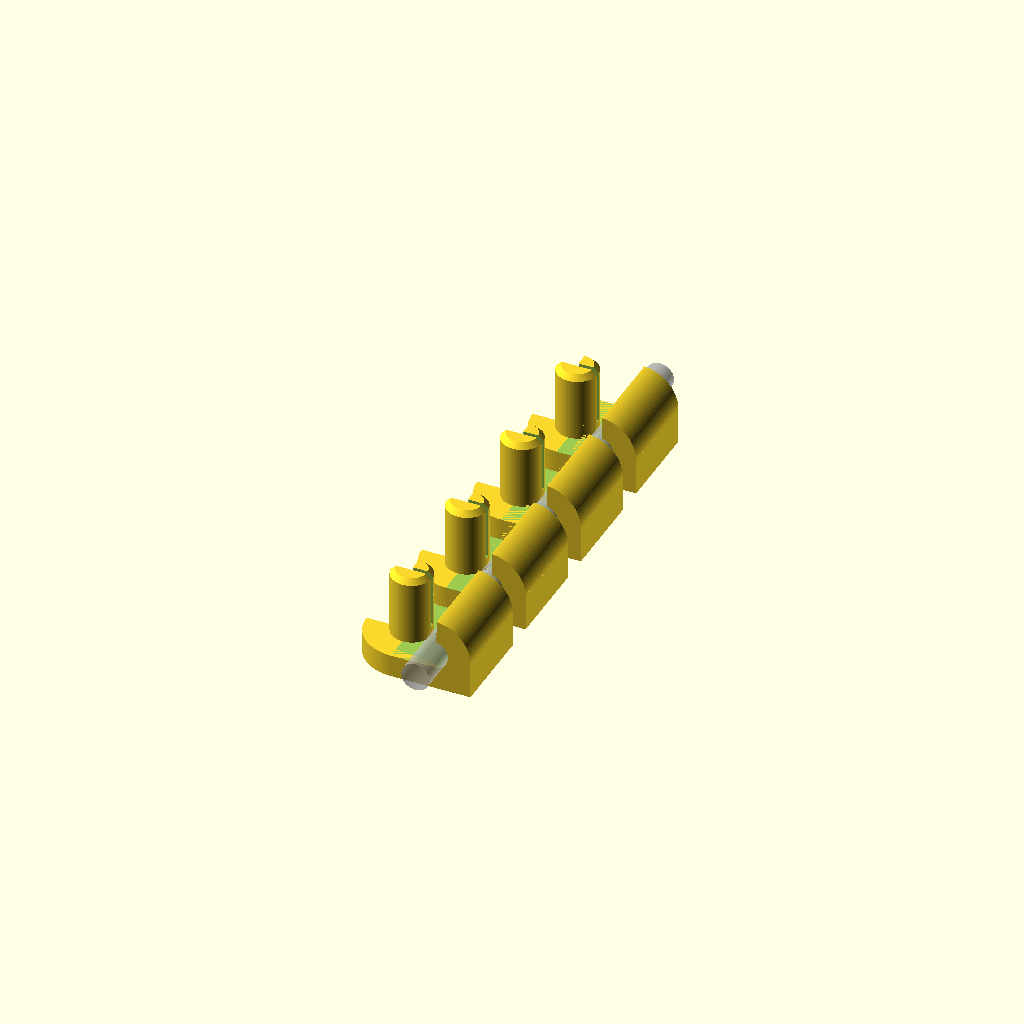
Cell 1: rendered with the file's own defaults.
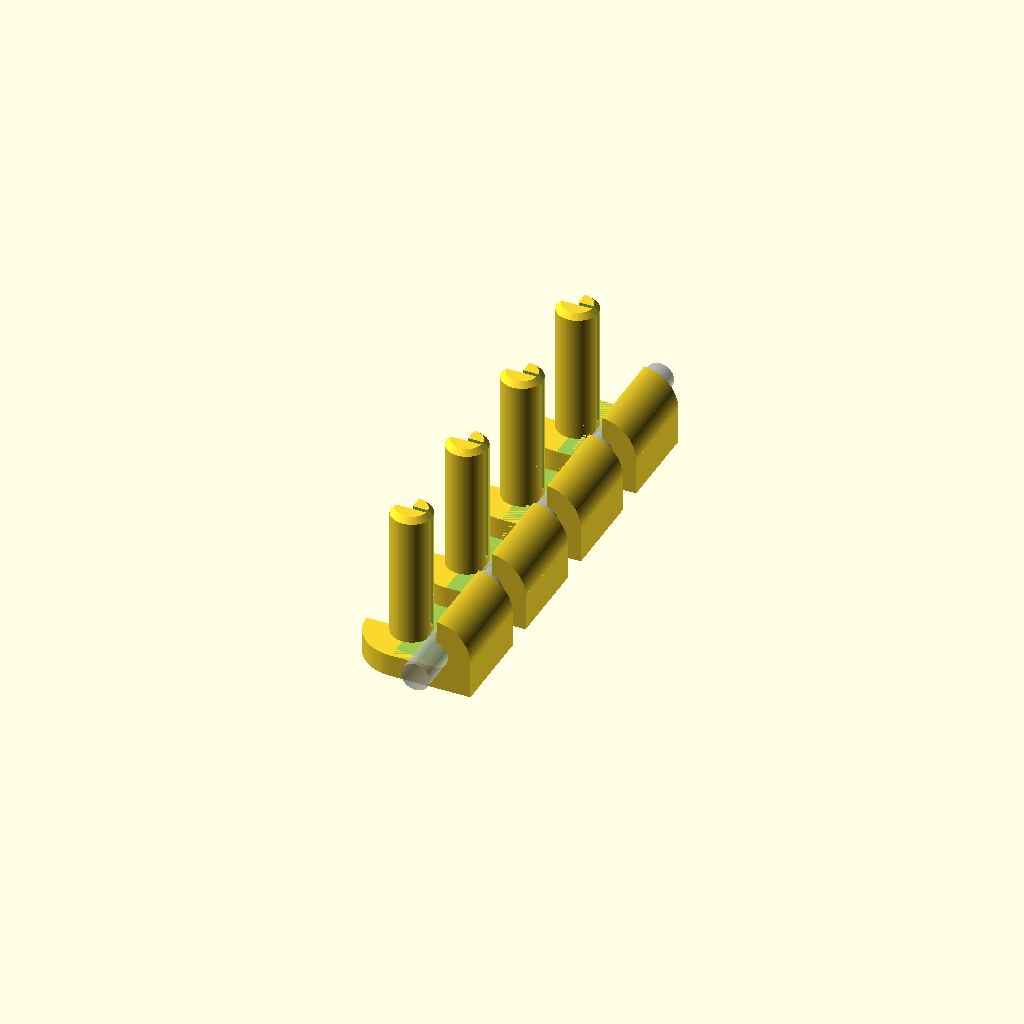
Cell 2: the same model with PIN_LENGTH = 24.
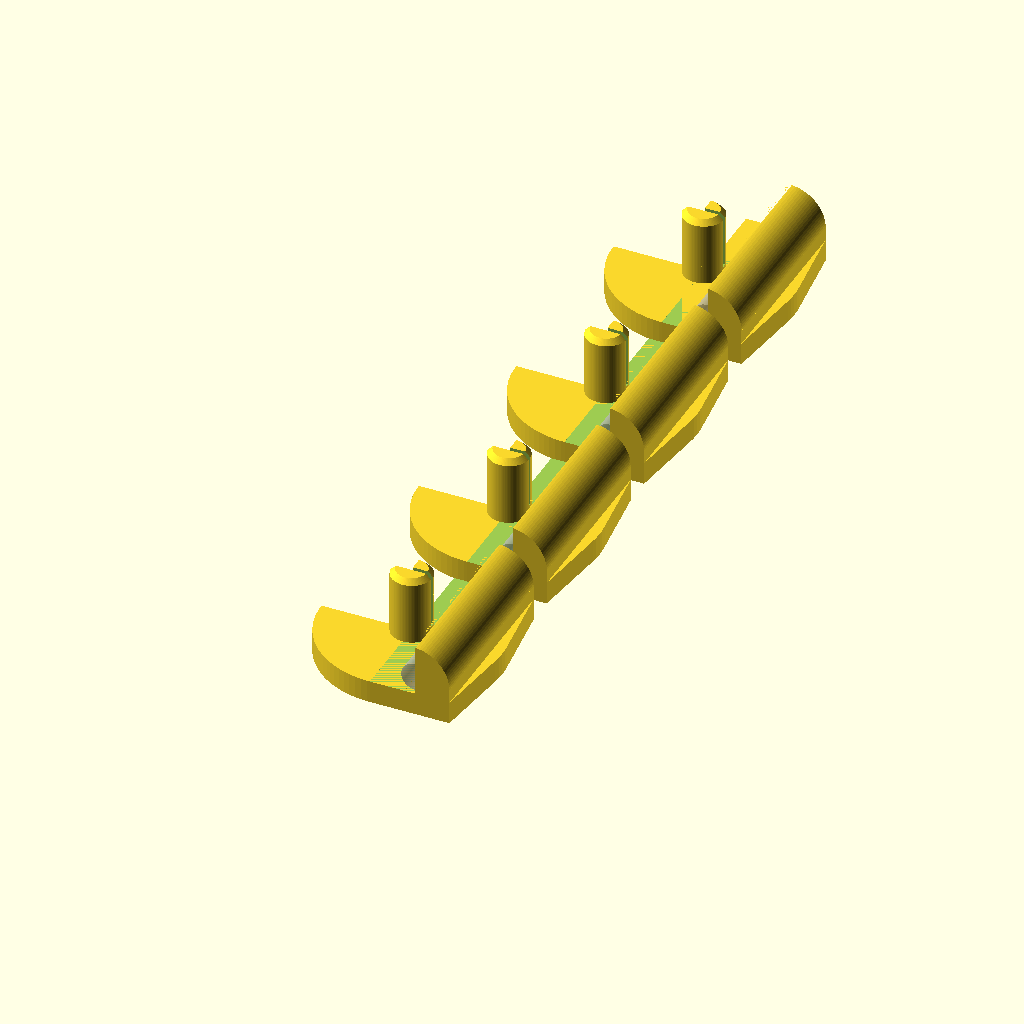
Cell 3 — WIDTH set to 32, the other parameters unchanged.
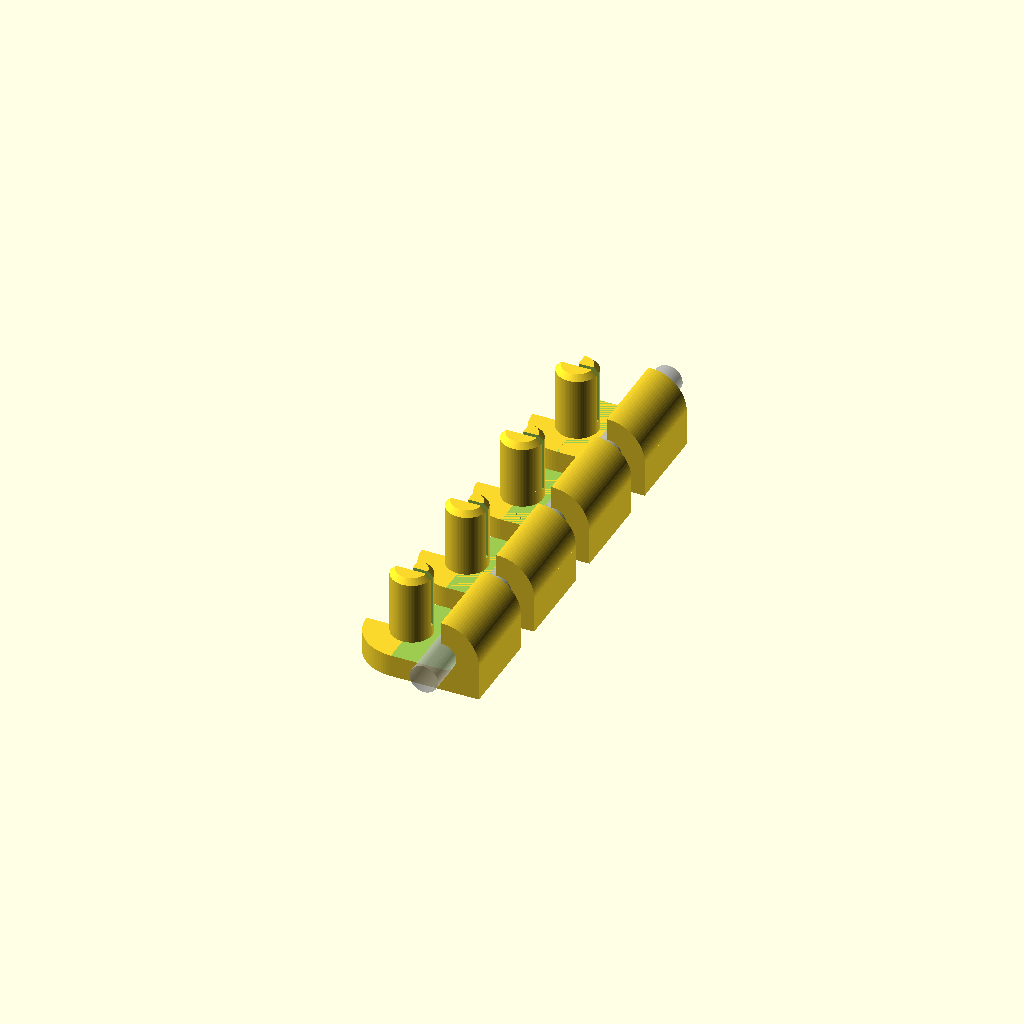
Cell 4: the same model with GAP = 3.
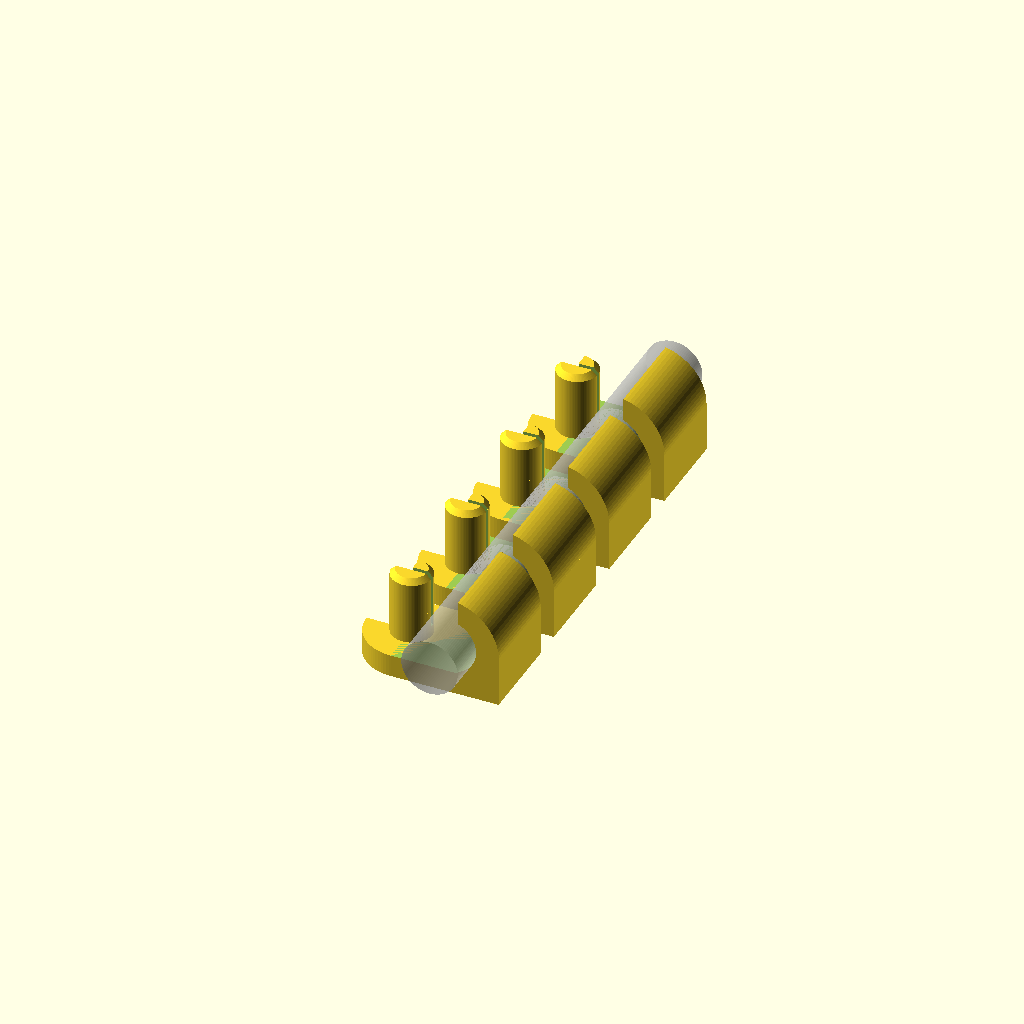
Cell 5: the same model with CABLE_DIAMETER = 10.
All cells are drawn from one camera (rotation 55°, 0°, 25°, orthographic, colour scheme Cornfield), so only the parameter changes between them.
OpenSCAD source file 3d-printing/2022-09-04--cherry-kbd-cable-bracket/cherry-kbd-cable-bracket.scad:
PIN_DIAMETER = 7 +1 -1 + .2;
PIN_LENGTH = 12;

WIDTH = 16;

GAP = 1.5;
CABLE_DIAMETER = 5;
SLIT_THICKNESS = .7;

TOLERANCE = .17;
THICKNESS = 4;
ATOM = .01;

$fn = 90;

module cable() {
    translate([CABLE_DIAMETER/2 + PIN_DIAMETER/2 + GAP, 0, CABLE_DIAMETER/2])
    rotate([90, 0, 0])
    cylinder(d=CABLE_DIAMETER, h=30, center=true);
}

SCREW_HEAD_DIAMETER = 5.5 + .2;
SCREW_HEAD_THICKNESS = 2;
SCREW_DIAMETER = 3;
SCREW_LENGTH = 9;

module screw_cavity() {
    cylinder(d=SCREW_DIAMETER - TOLERANCE*2, h=SCREW_LENGTH+1);
    cylinder(d=SCREW_DIAMETER + TOLERANCE*2, h=5);

    D = SCREW_HEAD_DIAMETER + 1.5;

    translate([0, 0, -THICKNESS*2+ATOM])
    cylinder(d=D, h=THICKNESS*2);

    cylinder(d1=D, d2=0, h=D/4);
}

module screw() {
    cylinder(d=SCREW_DIAMETER, h=SCREW_LENGTH);

    translate([0, 0, -SCREW_HEAD_THICKNESS])
    cylinder(d=SCREW_HEAD_DIAMETER, h=SCREW_HEAD_THICKNESS);
}


module bracket0() {
    %cable();

    difference() {
        hull() {
            dh = PIN_DIAMETER/4;

            cylinder(d=PIN_DIAMETER, h=ATOM);

            cylinder(d=PIN_DIAMETER, h=PIN_LENGTH-dh*.5);

            cylinder(d=PIN_DIAMETER-dh, h=PIN_LENGTH);
        }
        translate([-PIN_DIAMETER, -SLIT_THICKNESS/2, THICKNESS/2])
        cube([PIN_DIAMETER*2, SLIT_THICKNESS, PIN_LENGTH]);
    }

    hull() {
        translate([0, 0, -THICKNESS])
        cylinder(d=WIDTH, h=THICKNESS);

        translate([0, -WIDTH/2, -THICKNESS])
        cube([PIN_DIAMETER/2+GAP+CABLE_DIAMETER+THICKNESS, WIDTH, THICKNESS]);
    }


    difference() {
        union() {
            translate([CABLE_DIAMETER/2 + PIN_DIAMETER/2 + GAP, 0, CABLE_DIAMETER/2])
            
            rotate([90, 0, 0])
            cylinder(d=CABLE_DIAMETER+THICKNESS*2, h=WIDTH, center=true);

            translate([0, -WIDTH/2, 0])
            cube([PIN_DIAMETER/2+GAP+CABLE_DIAMETER+THICKNESS, WIDTH, CABLE_DIAMETER/2]);

        }
        cable();

        l1 = PIN_DIAMETER/2+GAP+CABLE_DIAMETER/2;
        l2 = PIN_DIAMETER/2+CABLE_DIAMETER;
        l = (l1+l2)/2;
        translate([-ATOM, -WIDTH/2 - ATOM, 0])
        cube([l, WIDTH + ATOM*2, CABLE_DIAMETER+THICKNESS]);
    }
}

module bracket() {
    difference() {
        bracket0();
        translate([0, 0, -THICKNESS+2.2]) {
            screw_cavity();
            %screw();
        }
        if ($preview) translate([-200, 0, -10]) cube(200);
    }
}

for (y=[0:3])
   translate([0, y * (WIDTH+5), 0])
   bracket();
Parameter table extracted from the source (name, type, default, range or options):
PIN_LENGTH: number, default 12
WIDTH: number, default 16
GAP: number, default 1.5
CABLE_DIAMETER: number, default 5
SLIT_THICKNESS: number, default 0.7
TOLERANCE: number, default 0.17
THICKNESS: number, default 4
ATOM: number, default 0.01
